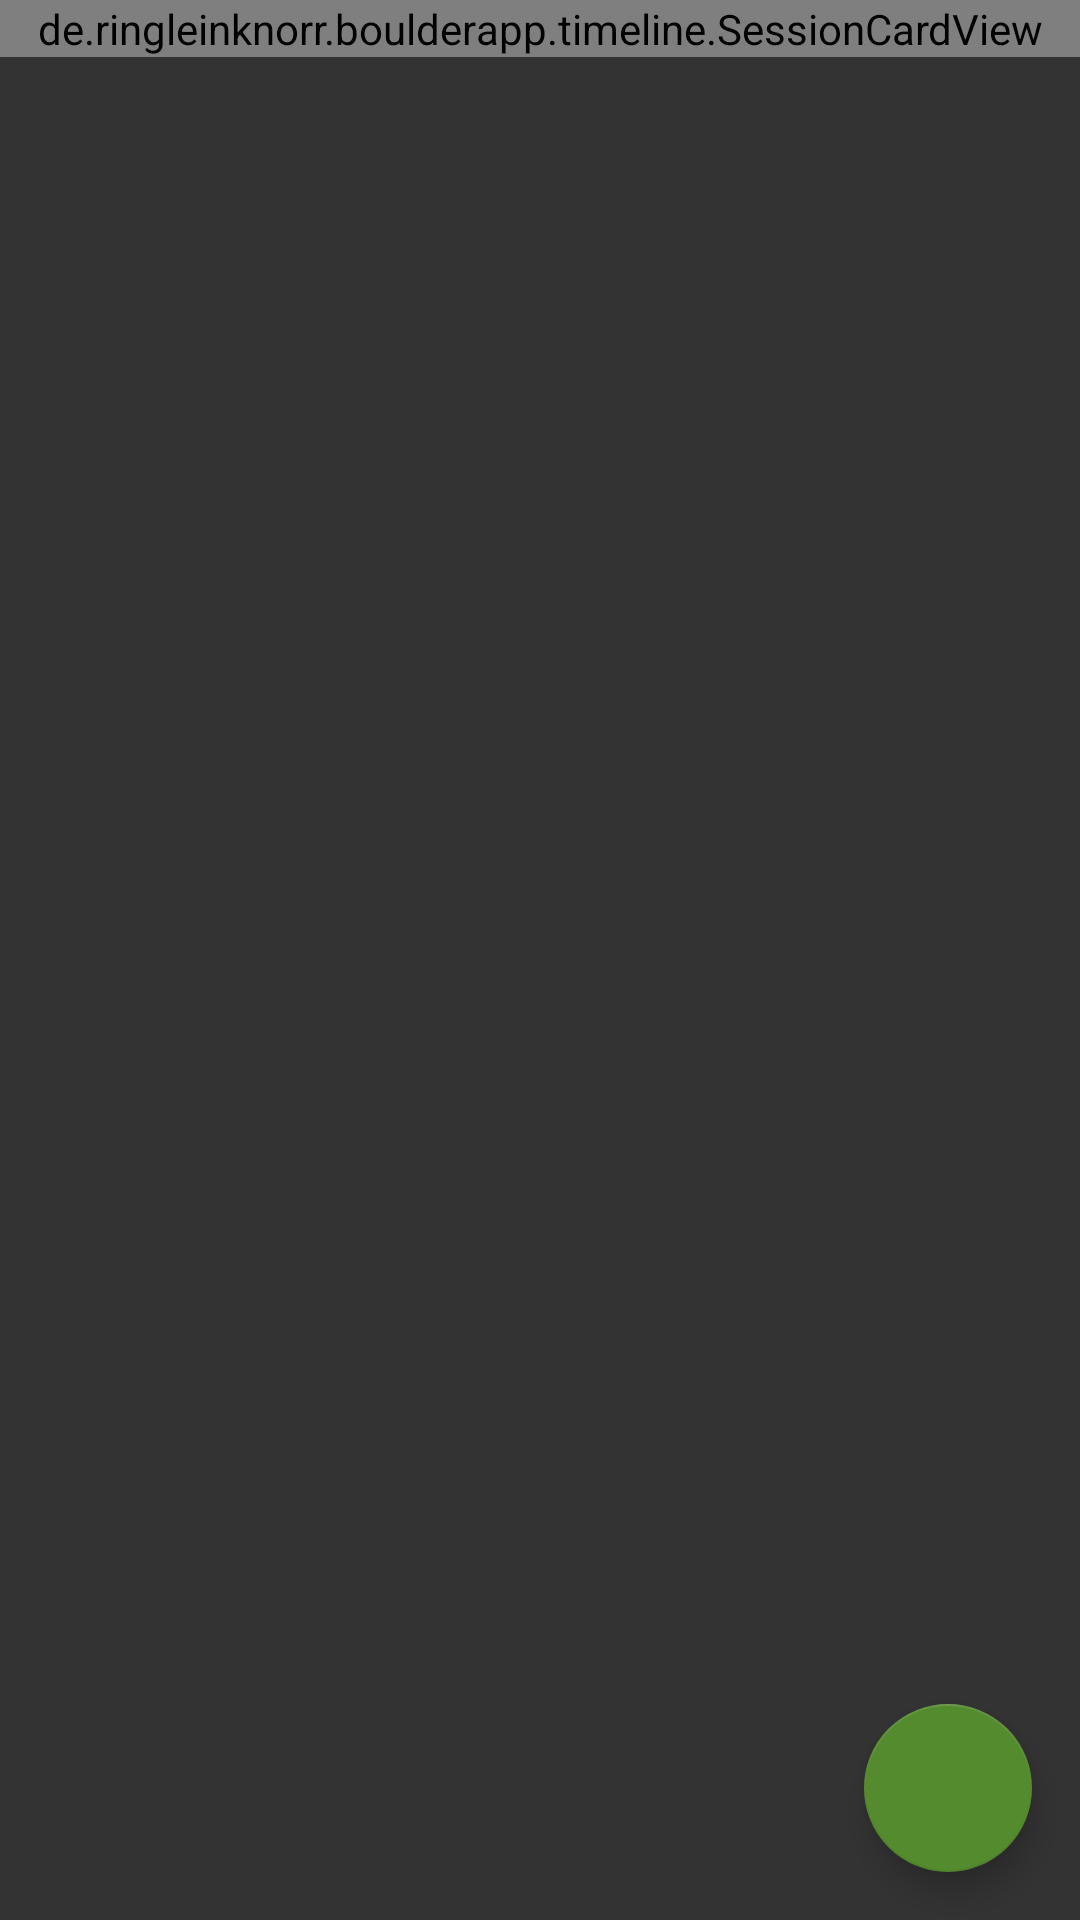

Write the Android layout XML for this screen, with the resource values it uses.
<!-- AndroidManifest.xml: application theme AppTheme -->
<!-- res/layout/fragment_session.xml -->
<?xml version="1.0" encoding="utf-8"?>
<android.support.constraint.ConstraintLayout xmlns:android="http://schemas.android.com/apk/res/android"
    xmlns:app="http://schemas.android.com/apk/res-auto"
    xmlns:tools="http://schemas.android.com/tools"
    android:layout_width="match_parent"
    android:layout_height="match_parent">

    <android.support.v7.widget.RecyclerView
        android:id="@+id/session_route_list"
        android:layout_width="344dp"
        android:layout_height="551dp"
        android:layout_marginLeft="8dp"
        android:layout_marginStart="8dp"
        app:layout_constraintBottom_toBottomOf="parent"
        app:layout_constraintEnd_toEndOf="parent"
        app:layout_constraintStart_toStartOf="parent"
        app:layout_constraintTop_toBottomOf="@id/session_card" />

    <de.ringleinknorr.boulderapp.timeline.SessionCardView
        android:id="@+id/session_card"
        android:layout_width="0dp"
        android:layout_height="wrap_content"
        app:docked="true"
        app:layout_constraintEnd_toEndOf="parent"
        app:layout_constraintStart_toStartOf="parent"
        app:layout_constraintTop_toTopOf="parent">

    </de.ringleinknorr.boulderapp.timeline.SessionCardView>

    <android.support.design.widget.FloatingActionButton
        android:id="@+id/add_fab"
        android:layout_width="wrap_content"
        android:layout_height="wrap_content"
        android:layout_marginBottom="16dp"
        android:layout_marginEnd="16dp"
        android:layout_marginRight="16dp"
        android:clickable="true"
        android:focusable="true"
        app:layout_constraintBottom_toBottomOf="parent"
        app:layout_constraintEnd_toEndOf="parent"
        app:srcCompat="@drawable/ic_add" />
</android.support.constraint.ConstraintLayout>
<!-- resources referenced by this layout -->
<resources>
  <style name="AppTheme" parent="@style/Theme.AppCompat.Light.NoActionBar">
          
          <item name="colorPrimary">@color/colorPrimary</item>
          <item name="colorPrimaryDark">@color/colorPrimaryDark</item>
          <item name="colorAccent">@color/colorAccent</item>
          <item name="android:windowBackground">@color/colorBackground</item>
      </style>
  <color name="colorPrimary">#558b2f</color>
  <color name="colorPrimaryDark">#33691e</color>
  <color name="colorAccent">#558b2f</color>
  <color name="colorBackground">#eee</color>
</resources>
